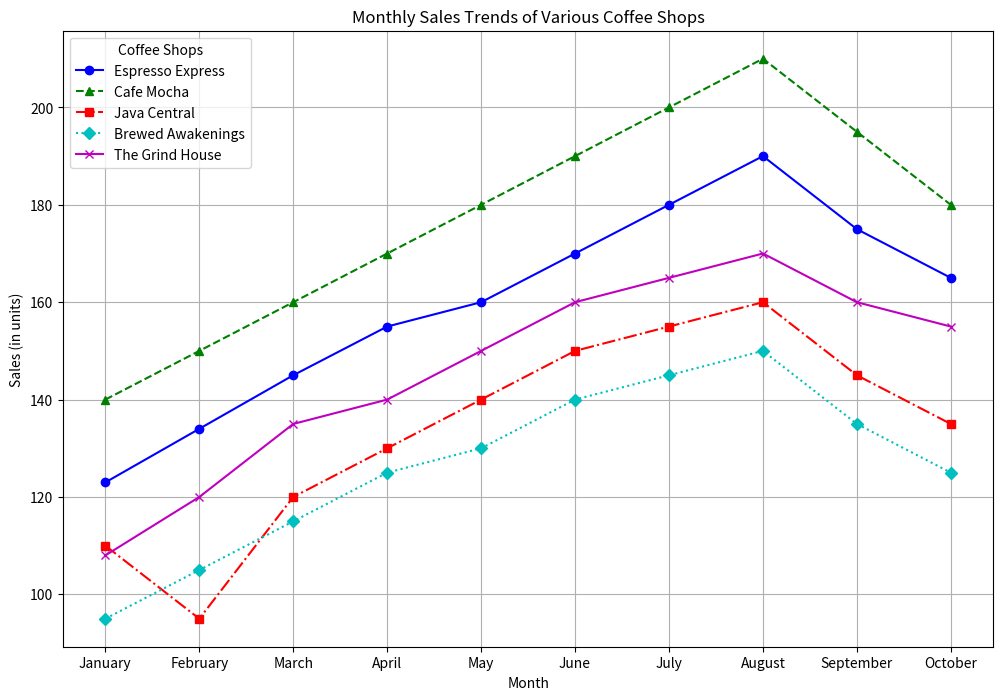

The matplotlib source for this figure:

import matplotlib.pyplot as plt

# Data from the provided chart table
data = [
    {'Month': 'January', 'Espresso Express': 123, 'Cafe Mocha': 140, 'Java Central': 110, 'Brewed Awakenings': 95, 'The Grind House': 108},
    {'Month': 'February', 'Espresso Express': 134, 'Cafe Mocha': 150, 'Java Central': 95, 'Brewed Awakenings': 105, 'The Grind House': 120},
    {'Month': 'March', 'Espresso Express': 145, 'Cafe Mocha': 160, 'Java Central': 120, 'Brewed Awakenings': 115, 'The Grind House': 135},
    {'Month': 'April', 'Espresso Express': 155, 'Cafe Mocha': 170, 'Java Central': 130, 'Brewed Awakenings': 125, 'The Grind House': 140},
    {'Month': 'May', 'Espresso Express': 160, 'Cafe Mocha': 180, 'Java Central': 140, 'Brewed Awakenings': 130, 'The Grind House': 150},
    {'Month': 'June', 'Espresso Express': 170, 'Cafe Mocha': 190, 'Java Central': 150, 'Brewed Awakenings': 140, 'The Grind House': 160},
    {'Month': 'July', 'Espresso Express': 180, 'Cafe Mocha': 200, 'Java Central': 155, 'Brewed Awakenings': 145, 'The Grind House': 165},
    {'Month': 'August', 'Espresso Express': 190, 'Cafe Mocha': 210, 'Java Central': 160, 'Brewed Awakenings': 150, 'The Grind House': 170},
    {'Month': 'September', 'Espresso Express': 175, 'Cafe Mocha': 195, 'Java Central': 145, 'Brewed Awakenings': 135, 'The Grind House': 160},
    {'Month': 'October', 'Espresso Express': 165, 'Cafe Mocha': 180, 'Java Central': 135, 'Brewed Awakenings': 125, 'The Grind House': 155}
]

# Extracting month names for the x-axis
months = [entry['Month'] for entry in data]

# Plotting each coffee shop's sales trend
plt.figure(figsize=(12, 8))
coffee_shops = list(data[0].keys())[1:]  # Get coffee shop names skipping the 'Month' key

# Line style settings and markers for each coffee shop
line_styles = ['-', '--', '-.', ':']
markers = ['o', '^', 's', 'D', 'x']
colors = ['b', 'g', 'r', 'c', 'm']

for i, shop in enumerate(coffee_shops):
    sales = [entry[shop] for entry in data]
    plt.plot(months, sales, label=shop, linestyle=line_styles[i % len(line_styles)], marker=markers[i % len(markers)], color=colors[i % len(colors)])

# Adding titles and labels
plt.title('Monthly Sales Trends of Various Coffee Shops')
plt.xlabel('Month')
plt.ylabel('Sales (in units)')

# Adding grid for readability
plt.grid(True)

# Adding a legend to identify the lines
plt.legend(title='Coffee Shops')

# Show the plot
plt.show()
